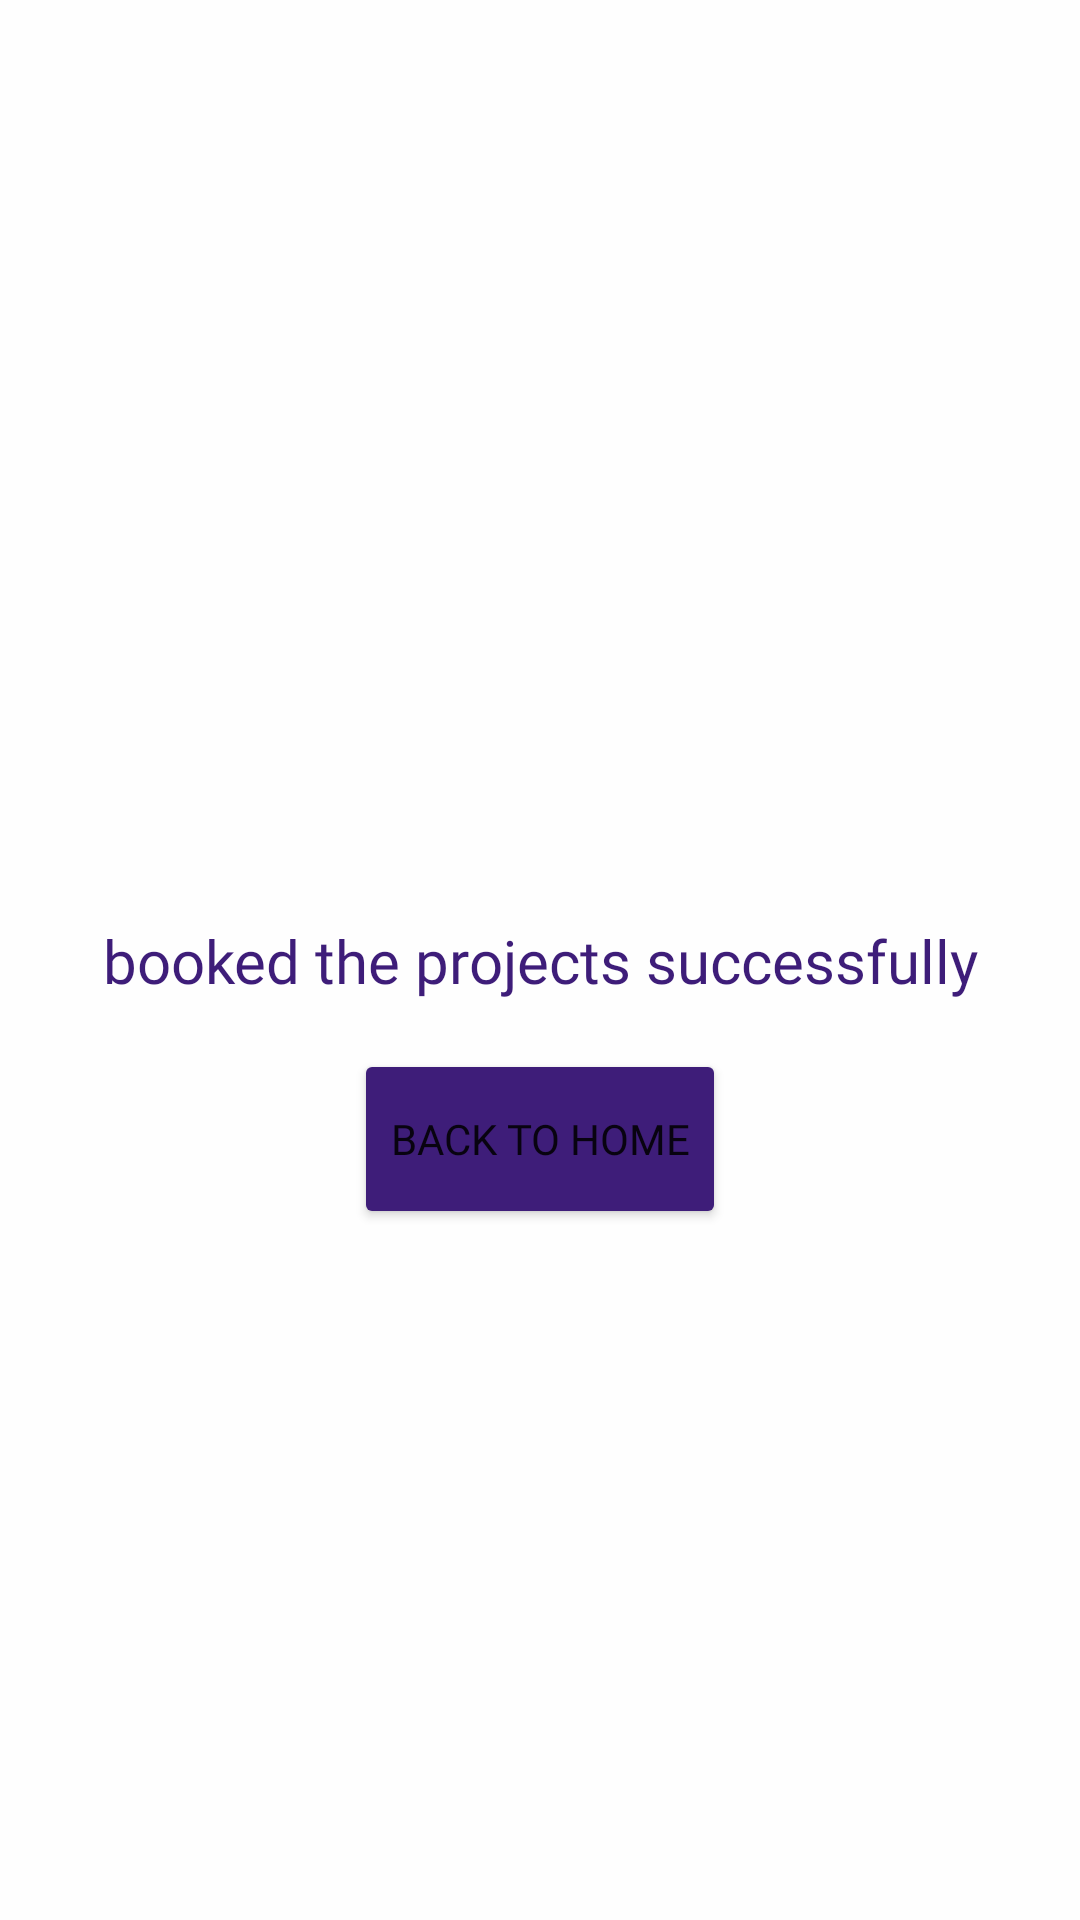

Write the Android layout XML for this screen, with the resource values it uses.
<!-- AndroidManifest.xml: application theme Theme.مشاريع -->
<!-- res/layout/fragment_finish.xml -->
<?xml version="1.0" encoding="utf-8"?>
<androidx.constraintlayout.widget.ConstraintLayout xmlns:android="http://schemas.android.com/apk/res/android"
    xmlns:app="http://schemas.android.com/apk/res-auto"
    xmlns:tools="http://schemas.android.com/tools"
    android:layout_width="match_parent"
    android:layout_height="match_parent"
    tools:context=".Fragments.FinishFragment"
    android:background="@color/my_color1">


    <TextView
        android:id="@+id/textView9"
        android:layout_width="wrap_content"
        android:layout_height="wrap_content"
        android:fontFamily="@font/droid_arabic"
        android:text="@string/done"
        android:textColor="@color/my_color4"
        android:textSize="20dp"
        app:layout_constraintBottom_toBottomOf="parent"
        app:layout_constraintEnd_toEndOf="parent"
        app:layout_constraintStart_toStartOf="parent"
        app:layout_constraintTop_toTopOf="parent" />

    <Button
        android:id="@+id/finishBackToHomeBtn"
        android:layout_width="wrap_content"
        android:layout_height="60dp"
        android:layout_marginTop="16dp"
        android:backgroundTint="@color/my_color4"
        android:fontFamily="@font/droid_arabic"
        android:text="@string/home"
        app:layout_constraintBottom_toBottomOf="parent"
        app:layout_constraintEnd_toEndOf="parent"
        app:layout_constraintStart_toStartOf="parent"
        app:layout_constraintTop_toBottomOf="@+id/textView9"
        app:layout_constraintVertical_bias="0.0" />
</androidx.constraintlayout.widget.ConstraintLayout>
<!-- resources referenced by this layout -->
<resources>
  <color name="my_color1">#FEFEFE</color>
  <color name="my_color4">#3E1D79</color>
  <string name="done">booked the projects successfully</string>
  <string name="home">back to home</string>
  <style name="Theme.مشاريع" parent="Theme.MaterialComponents.DayNight.NoActionBar">
          
          <item name="colorPrimary">@color/my_color4</item>
          <item name="colorPrimaryVariant">@color/black</item>
          <item name="colorOnPrimary">@color/white</item>
          
          <item name="colorSecondary">@color/teal_200</item>
          <item name="colorSecondaryVariant">@color/teal_700</item>
          <item name="colorOnSecondary">@color/black</item>
          
          <item name="android:statusBarColor" tools:targetApi="l">?attr/colorPrimaryVariant</item>
          
      </style>
  <color name="black">#121212</color>
  <color name="white">#f0f0f0</color>
  <color name="teal_200">#FF03DAC5</color>
  <color name="teal_700">#FF018786</color>
</resources>
